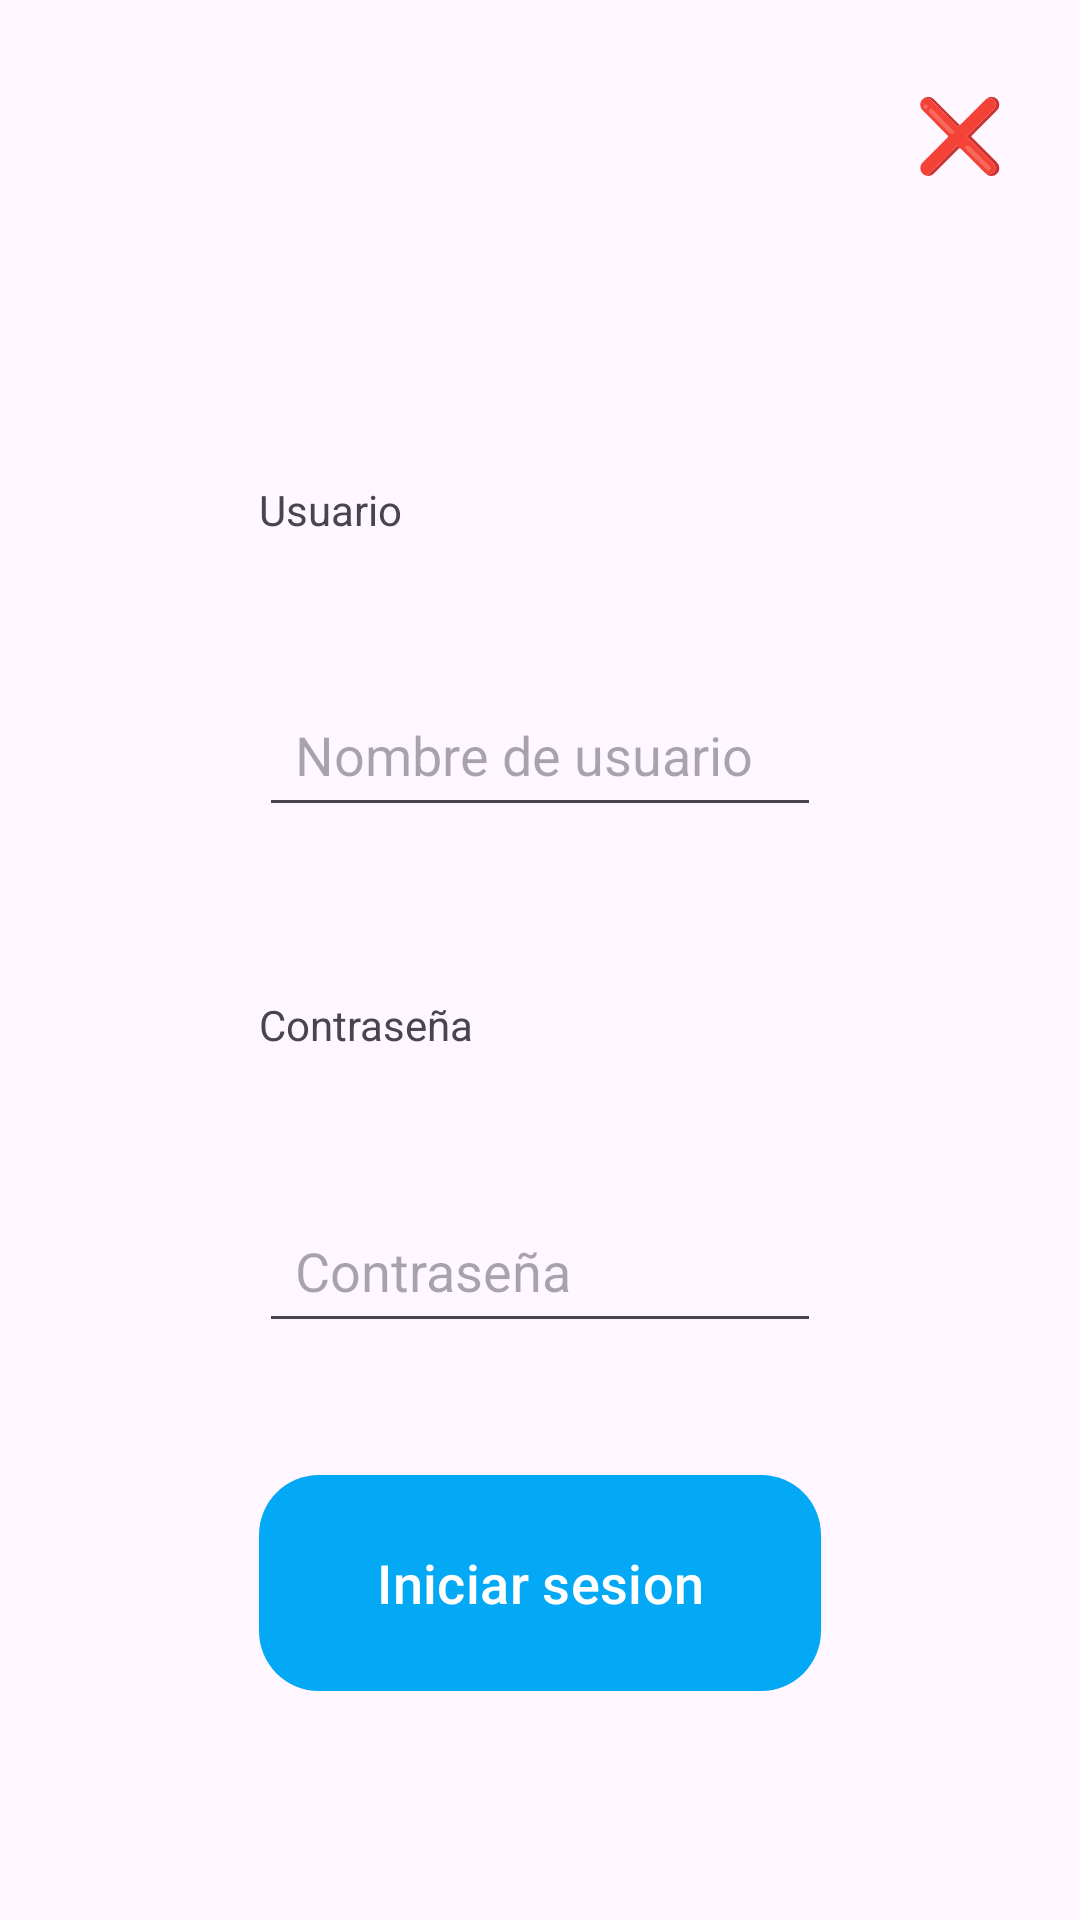

Here is an Android app screen rendered from its layout file. Give the layout XML and the strings, colors and styles it references.
<!-- AndroidManifest.xml: application theme Theme.OhanaApp -->
<!-- res/layout/activity_login_cnt.xml -->
<?xml version="1.0" encoding="utf-8"?>
<androidx.constraintlayout.widget.ConstraintLayout xmlns:android="http://schemas.android.com/apk/res/android"
    xmlns:app="http://schemas.android.com/apk/res-auto"
    xmlns:tools="http://schemas.android.com/tools"
    android:id="@+id/main"
    android:layout_width="match_parent"
    android:layout_height="match_parent"
    tools:context=".LoginCnt">
    <androidx.constraintlayout.widget.Guideline
        android:id="@+id/guideline_left"
        android:layout_width="wrap_content"
        android:layout_height="wrap_content"
        android:orientation="vertical"
        app:layout_constraintGuide_percent="0.24" />
    <androidx.constraintlayout.widget.Guideline
        android:id="@+id/guideline_right"
        android:layout_width="wrap_content"
        android:layout_height="wrap_content"
        android:orientation="vertical"
        app:layout_constraintGuide_percent="0.76" />
    <com.google.android.material.button.MaterialButton
        android:id="@+id/button_close"
        android:layout_width="wrap_content"
        android:layout_height="wrap_content"
        android:layout_marginTop="16dp"
        android:layout_marginEnd="16dp"
        android:minWidth="48dp"
        android:minHeight="48dp"
        android:padding="8dp"
        android:text="❌"
        android:textColor="#000000"
        android:textSize="24sp"
        app:backgroundTint="#00000000"
        app:cornerRadius="20dp"
        app:layout_constraintEnd_toEndOf="parent"
        app:layout_constraintTop_toTopOf="parent" />
    <TextView
        android:id="@+id/textView"
        android:layout_width="0dp"
        android:layout_height="wrap_content"
        android:layout_marginTop="120dp"
        android:text="Usuario"
        app:layout_constraintEnd_toStartOf="@id/guideline_right"
        app:layout_constraintStart_toStartOf="@id/guideline_left"
        app:layout_constraintTop_toTopOf="parent"
        app:layout_constraintBottom_toTopOf="@+id/editTextTextEmailAddress" />
    <EditText
        android:id="@+id/editTextTextEmailAddress"
        android:layout_width="0dp"
        android:layout_height="wrap_content"
        android:layout_marginTop="8dp"
        android:padding="12dp"
        android:ems="10"
        android:inputType="textEmailAddress"
        android:hint="Nombre de usuario"
        app:layout_constraintEnd_toStartOf="@id/guideline_right"
        app:layout_constraintStart_toStartOf="@id/guideline_left"
        app:layout_constraintTop_toBottomOf="@+id/textView"
        app:layout_constraintBottom_toTopOf="@+id/textView2" />
    <TextView
        android:id="@+id/textView2"
        android:layout_width="0dp"
        android:layout_height="wrap_content"
        android:layout_marginTop="16dp"
        android:text="Contraseña"
        app:layout_constraintEnd_toStartOf="@id/guideline_right"
        app:layout_constraintStart_toStartOf="@id/guideline_left"
        app:layout_constraintTop_toBottomOf="@+id/editTextTextEmailAddress"
        app:layout_constraintBottom_toTopOf="@+id/editTextTextPassword" />
    <EditText
        android:id="@+id/editTextTextPassword"
        android:layout_width="0dp"
        android:layout_height="wrap_content"
        android:layout_marginTop="8dp"
        android:padding="12dp"
        android:ems="10"
        android:inputType="textPassword"
        android:hint="Contraseña"
        app:layout_constraintEnd_toStartOf="@id/guideline_right"
        app:layout_constraintStart_toStartOf="@id/guideline_left"
        app:layout_constraintTop_toBottomOf="@+id/textView2"
        app:layout_constraintBottom_toTopOf="@+id/button2" />
    <com.google.android.material.button.MaterialButton
        android:id="@+id/button2"
        android:layout_width="0dp"
        android:layout_height="80dp"
        android:layout_marginBottom="32dp"
        android:padding="16dp"
        android:minHeight="60dp"
        android:text="Iniciar sesion"
        android:textColor="#FFFFFF"
        android:textSize="18sp"
        app:backgroundTint="#03A9F4"
        app:cornerRadius="20dp"
        app:layout_constraintBottom_toBottomOf="parent"
        app:layout_constraintEnd_toStartOf="@id/guideline_right"
        app:layout_constraintStart_toStartOf="@id/guideline_left"
        app:layout_constraintTop_toBottomOf="@+id/editTextTextPassword" />
</androidx.constraintlayout.widget.ConstraintLayout>
<!-- resources referenced by this layout -->
<resources>
  <style name="Theme.OhanaApp" parent="Theme.MaterialComponents.DayNight.NoActionBar">
  
          
          <item name="colorPrimary">@color/purple_500</item>
          <item name="colorPrimaryVariant">@color/purple_700</item>
          <item name="colorOnPrimary">@color/white</item>
          
          <item name="colorSecondary">@color/teal_200</item>
          <item name="colorSecondaryVariant">@color/teal_700</item>
          <item name="colorOnSecondary">@color/black</item>
          
          <item name="android:statusBarColor">?attr/colorPrimaryVariant</item>
          
      </style>
  <!-- not gathered from this repository: default colours our renderer supplied (Android Studio template values) -->
  <color name="purple_500">#FF6200EE</color>
  <color name="purple_700">#FF3700B3</color>
  <color name="teal_200">#FF03DAC5</color>
  <color name="teal_700">#FF018786</color>
  <color name="black">#FF000000</color>
  <color name="white">#FFFFFFFF</color>
</resources>
